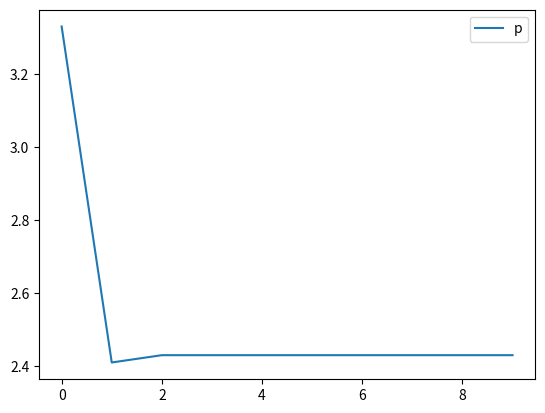

Reproduce this figure in Python.
import numpy as np
import matplotlib.pyplot as plt 
import math

# definition de la prevalence 
def prevalence(alpha, delta, beta, d, tau, r, gamma,mu,rho,I0,N0):
 
    I = (mu * (1-d)/ rho*beta+1)*N0 - 1 - (mu*(1-d)/rho*beta +1) - ((alpha *gamma + (tau +alpha*(1-gamma)*(d+delta*(1-d))))/alpha+tau)*I0
    N = (1+r-d)*N0 - (((1-d)*(delta*(delta*(alpha+tau))+ alpha*gamma*(1-delta)))/alpha + tau)*I0
   
    return I,N
#I = [].append(In)
#N = [].append(Nn)

 # definition des parametres de la prevalence
alpha = 0.5
delta = 0.5
beta = 1
d = 0.5
tau = 10
r = 0.5
gamma = 0.3
mu = 13
rho = 12
N0 = 5
I0 = 1
t = np.linspace(0, 10, 10)

I = []
N = []
P = []
for i in range(10):
    i, n = prevalence(alpha, delta, beta, d, tau, r, gamma,mu,rho,I0,N0)
    p = i / n

    i = round(i, 2)
    n = round(n, 2)
    p = round(p, 2)

    P.append(p)
    I.append(i)
    N.append(n)
    I0 = i
    NO = n




#determiner le temps
print(I)
print(N)
print(P)





# operation de la prevalence
#I,N = prevalence(alpha, delta, beta, d, tau, r, gamma) 
#result = [ I/N ]
#print(I)
#print('prevalence')
#rint ('I[2]')
plt.plot(P, label="p")
#plt.plot(I, label="I")
#plt.plot(N, label="N")
plt.legend()
plt.show()